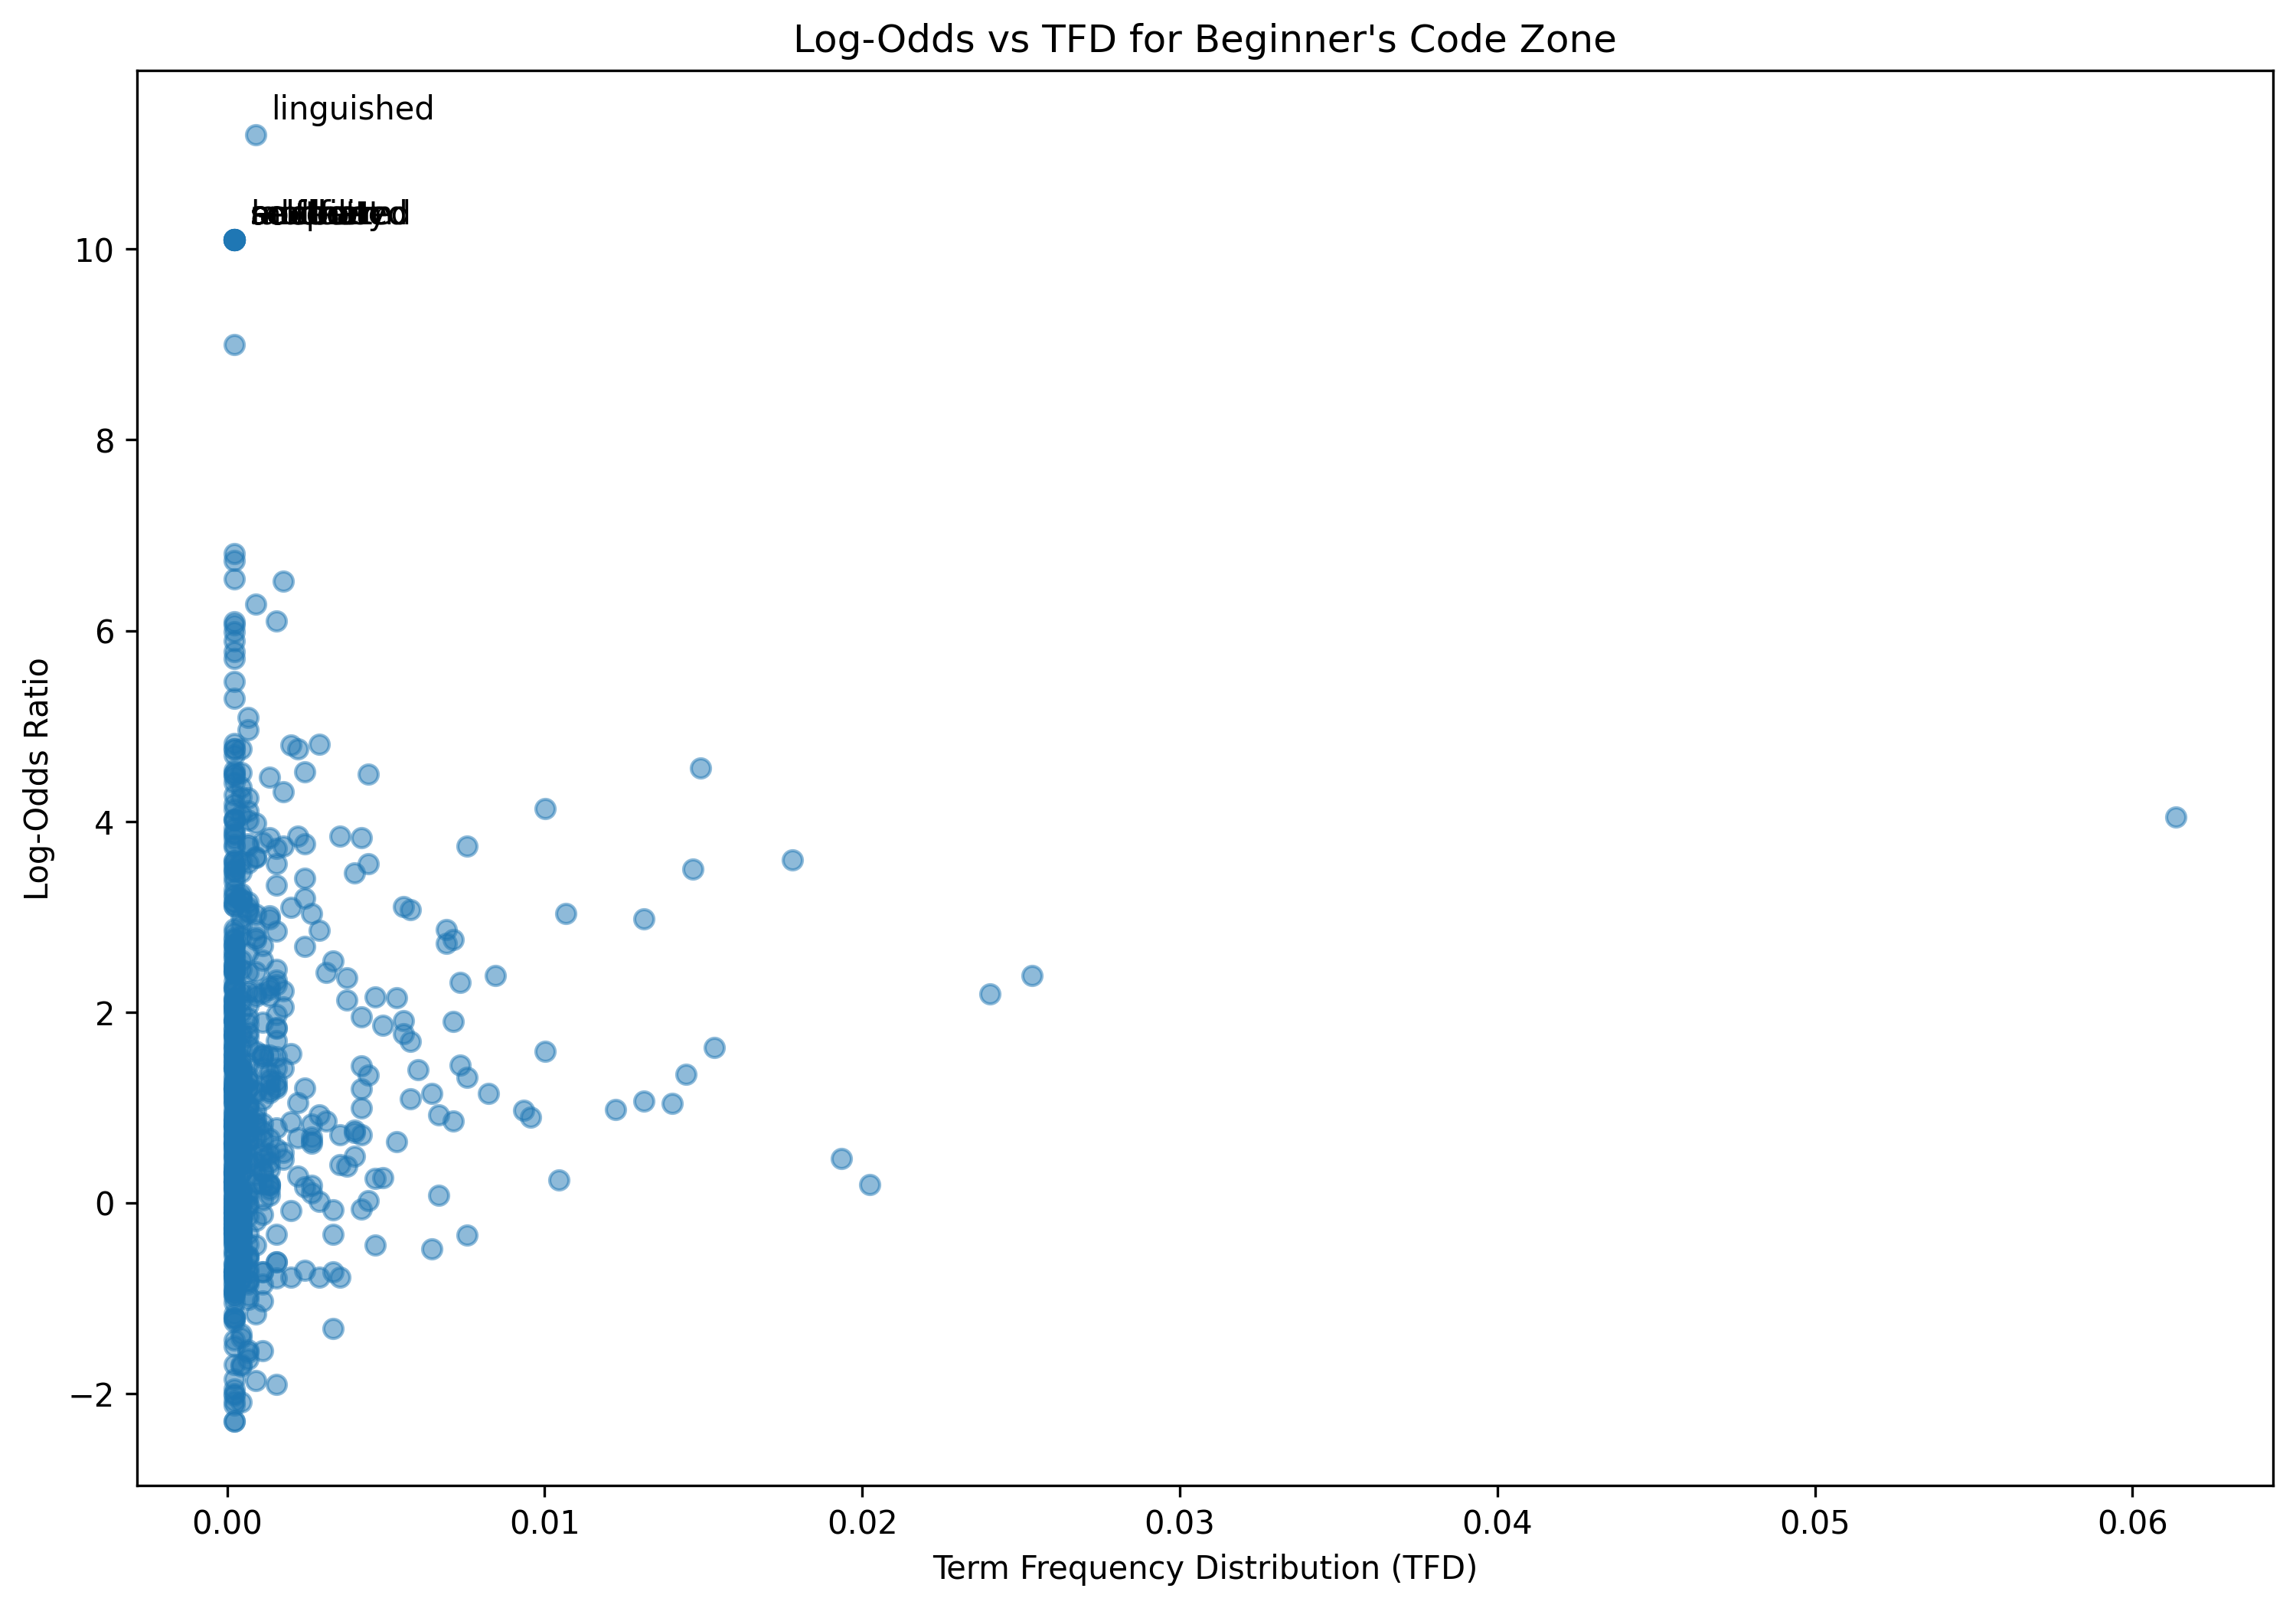

The table this chart was drawn from, first rows:
term, log_odds, tfd
foreign, 1.747, 0.0004447
generate, 1.834, 0.001557
randomly, 2.975, 0.001334
strong, 3.761, 0.002446
password, 3.031, 0.01067
generator, 1.499, 0.0002224
program, 0.4568, 0.001779
already, 0.6445, 0.002668
created, 1.768, 0.005559
file, -1.571, 0.0006671
write, 0.7599, 0.004003
order, -0.8015, 0.0004447
must, 2.539, 0.003336
follow, 0.5485, 0.0004447
two, 0.02341, 0.004447
criterias, 6.545, 0.0002224
first, 0.9786, 0.01223
one, 0.4624, 0.01935
contain, 2.267, 0.001334
least, 1.407, 0.001557
character, 1.91, 0.005559
digit, 3.456, 0.004003
lowercase, 3.095, 0.002001
upper, 1.997, 0.0004447
case, 1.145, 0.006449
letter, 2.417, 0.003113
symbol, 2.685, 0.002446
second, -0.8249, 0.0006671
condition, 1.947, 0.004225
larger, 1.425, 0.0004447
length, 2.758, 0.007116
followed, 0.7998, 0.0002224
create, 0.8939, 0.009562
need, -0.723, 0.003336
get, -0.7848, 0.003558
category, 0.4634, 0.0002224
either, 0.07568, 0.0004447
list, 2.385, 0.02535
manually, 1.737, 0.0006671
creating, 2.157, 0.00467
containing, 3.84, 0.002224
string, 1.442, 0.007338
form, -0.7727, 0.0002224
similarly, 3.192, 0.002446
uppercase, 3.007, 0.001334
process, -0.6408, 0.0002224
bit, -0.3319, 0.001557
time, -0.06404, 0.004225
consuming, 3.109, 0.0002224
instead, -1.251, 0.0002224
use, 0.0757, 0.006671
model, 0.6798, 0.002224
named, 1.588, 0.0008895
import, 0.509, 0.001334
inside, -0.7263, 0.001112
variable, 1.142, 0.008228
function, -0.3298, 0.003336
name, 0.2595, 0.004892
let, 0.1904, 0.02024
look, -2.091, 0.0004447
... 609 more rows
